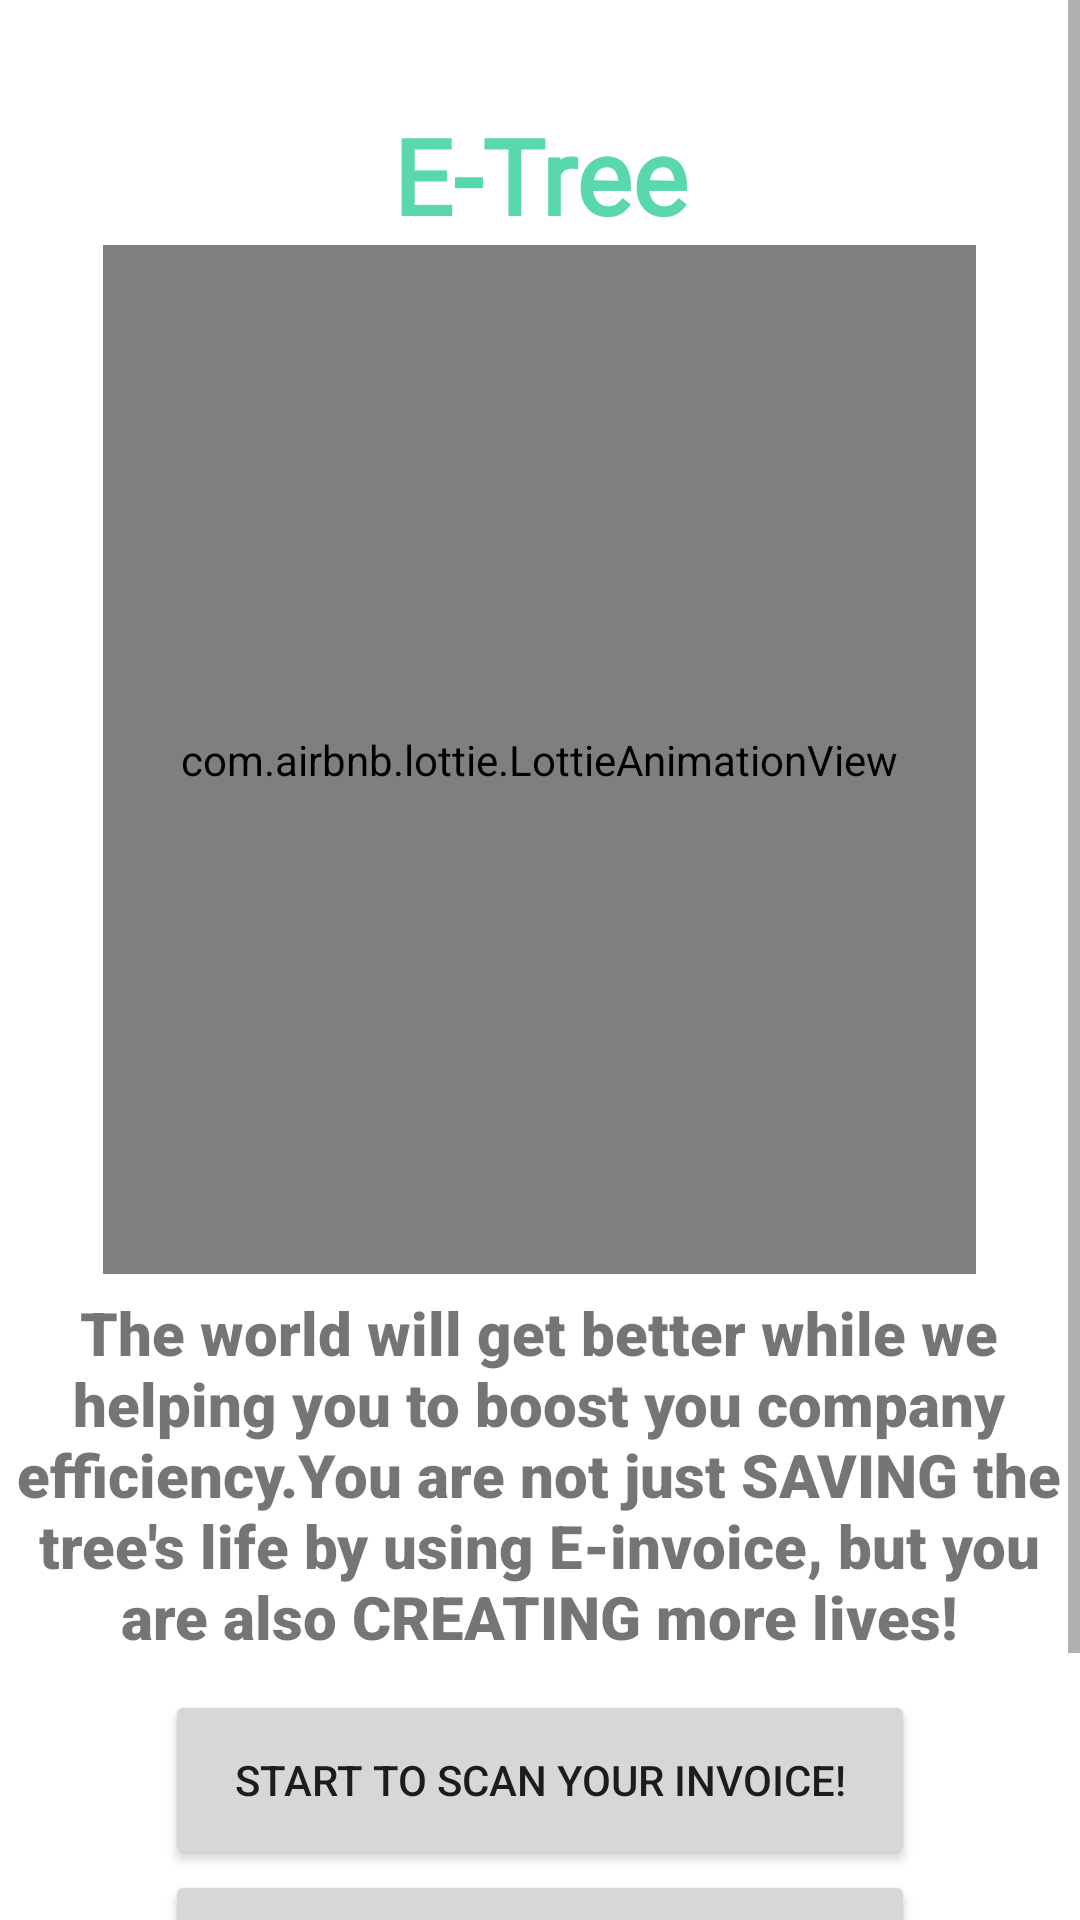

Write the Android layout XML for this screen, with the resource values it uses.
<!-- AndroidManifest.xml: application theme Theme.INFS3605ESS -->
<!-- res/layout/activity_intro_third.xml -->
<?xml version="1.0" encoding="utf-8"?>
<androidx.constraintlayout.widget.ConstraintLayout xmlns:android="http://schemas.android.com/apk/res/android"
    xmlns:app="http://schemas.android.com/apk/res-auto"
    xmlns:tools="http://schemas.android.com/tools"
    android:layout_width="match_parent"
    android:layout_height="match_parent"
    tools:context=".IntroThirdActivity">

    <ImageView
        android:id="@+id/img2"
        android:layout_width="wrap_content"
        android:layout_height="900dp"
        android:scaleType="centerCrop"
        android:src="@drawable/bonusbackground" />

    <ImageView
        android:id="@+id/third_back"
        android:layout_width="54dp"
        android:layout_height="52dp"
        android:src="@drawable/ic_baseline_arrow_back_24"
        app:layout_constraintBottom_toBottomOf="parent"
        app:layout_constraintTop_toTopOf="parent" />

    <ScrollView
        android:layout_width="match_parent"
        android:layout_height="match_parent">

        <LinearLayout
            android:layout_width="match_parent"
            android:layout_height="wrap_content"
            android:orientation="vertical" >

            <TextView
                android:id="@+id/textView35"
                android:layout_width="wrap_content"
                android:layout_height="wrap_content"
                android:layout_gravity="center"
                android:layout_marginTop="35dp"
                android:fontFamily="@font/inter"
                android:gravity="center"
                android:text="@string/intro_name"
                android:textColor="@color/dark_green"
                android:textSize="35sp"
                android:textStyle="bold" />

            <com.airbnb.lottie.LottieAnimationView
                android:id="@+id/anim_second"
                android:layout_width="291dp"
                android:layout_height="343dp"
                android:layout_gravity="center"
                app:lottie_autoPlay="true"
                app:lottie_loop="true"
                app:lottie_rawRes="@raw/intro_final" />

            <TextView
                android:id="@+id/textView34"
                android:layout_width="353dp"
                android:layout_height="193dp"
                android:layout_gravity="center"
                android:layout_marginTop="-30dp"
                android:fontFamily="sans-serif-black"
                android:gravity="center"
                android:text="@string/intro_third"
                android:textSize="20sp" />

            <LinearLayout
                android:layout_width="match_parent"
                android:layout_height="match_parent"
                android:layout_marginTop="-25dp"
                android:orientation="vertical">

                <Button
                    android:id="@+id/scan"
                    android:layout_width="250dp"
                    android:layout_height="60dp"
                    android:layout_gravity="center"
                    android:layout_marginStart="30dp"
                    android:layout_marginLeft="30dp"
                    android:layout_marginEnd="30dp"
                    android:layout_marginRight="30dp"
                    android:layout_weight="1"
                    android:text="Start to scan your Invoice!" />

                <Button
                    android:id="@+id/vanata"
                    android:layout_width="250dp"
                    android:layout_height="60dp"
                    android:layout_gravity="center"
                    android:layout_marginStart="30dp"
                    android:layout_marginLeft="30dp"
                    android:layout_marginEnd="30dp"
                    android:layout_marginRight="30dp"
                    android:layout_weight="1"
                    android:text="Know More about Venatata" />

                <Button
                    android:id="@+id/intro_back"
                    android:layout_width="250dp"
                    android:layout_height="60dp"
                    android:layout_gravity="center"
                    android:layout_weight="1"
                    android:text="Back to Home" />

            </LinearLayout>

            <LinearLayout
                android:layout_width="match_parent"
                android:layout_height="match_parent"
                android:orientation="horizontal">

            </LinearLayout>

        </LinearLayout>
    </ScrollView>

</androidx.constraintlayout.widget.ConstraintLayout>
<!-- resources referenced by this layout -->
<resources>
  <color name="dark_green">#59D7AF</color>
  <string name="intro_name"> E-Tree </string>
  <string name="intro_third">The world will get better while we helping you to boost you company efficiency.You are not just SAVING the tree\'s life by using E-invoice, but you are also CREATING more lives!
      </string>
  <style name="Theme.INFS3605ESS" parent="Theme.MaterialComponents.DayNight.DarkActionBar">
          
          <item name="colorPrimary">@color/purple_500</item>
          <item name="colorPrimaryVariant">@color/purple_700</item>
          <item name="colorOnPrimary">@color/white</item>
          
          <item name="colorSecondary">@color/teal_200</item>
          <item name="colorSecondaryVariant">@color/teal_700</item>
          <item name="colorOnSecondary">@color/black</item>
          
          <item name="android:statusBarColor" tools:targetApi="l">?attr/colorPrimaryVariant</item>
          
      </style>
  <color name="purple_500">#3BC5BC</color>
  <color name="purple_700">#40B2BF</color>
  <color name="white">#FFFFFFFF</color>
  <color name="teal_200">#FF03DAC5</color>
  <color name="teal_700">#FF018786</color>
  <color name="black">#FF000000</color>
</resources>
